Run: headless pygame with SDL's dummy video driver; simulated clock (each Clock.tick advances the game by its frame time, no real sleeping); random seed 0; keys injected as events and as key.get_pressed() state; no mouse input.
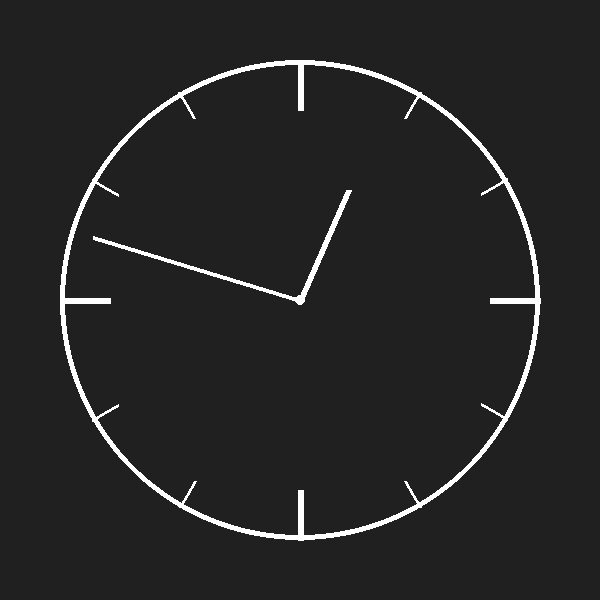
Frame 1 of 4 · flips 1–60 · no input
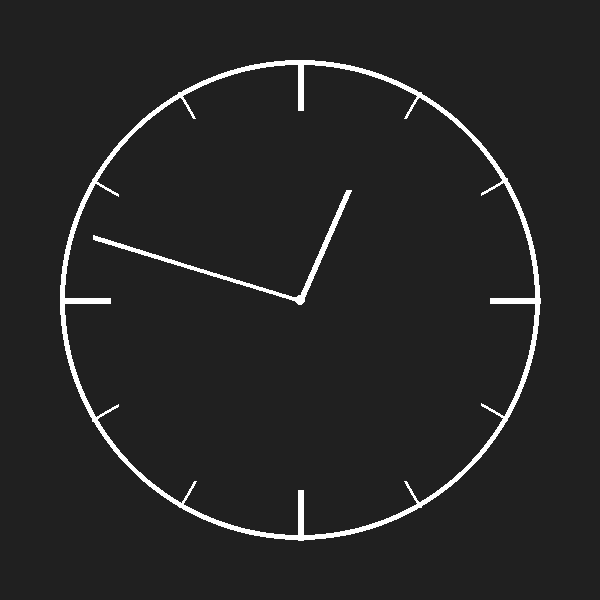
Frame 2 of 4 · flips 61–180 · tapped SPACE, RETURN · held RIGHT (→), D
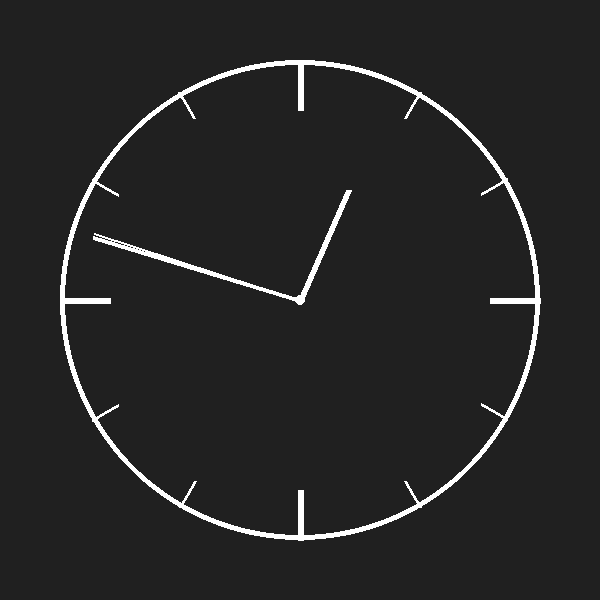
Frame 3 of 4 · flips 181–300 · held DOWN (↓), S
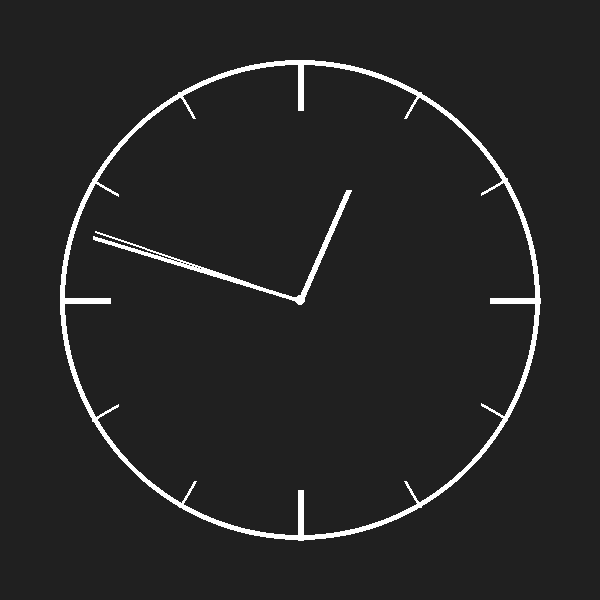
Frame 4 of 4 · flips 301–420 · held LEFT (←), A, UP (↑), W

The pygame program that drew these frames:

import datetime
import math

import pygame
from pygame import Color, Vector2

HOUR_SEC = 3600
HOUR_MICROSEC = HOUR_SEC * 1e6
MIN_SEC = 60
MIN_MICROSEC = MIN_SEC * 1e6
TWELVE_HOURS_MICROSEC = 12 * HOUR_MICROSEC


FRAMERATE = 60

SCREEN_SIZE_HEIGHT = 600

WHITE = Color("white")
BG_COLOR = Color("#202020")


def display_clock(screen: pygame.Surface):
    RADIUS = SCREEN_SIZE_HEIGHT * 0.4
    center = Vector2(screen.get_rect().center)
    def _get_unitvector_with_angle(angle: float) -> Vector2:
        return Vector2(math.sin(angle), -math.cos(angle))
    def _draw_arrow(angle: float, length: float, thickness: int):
        vec = length * _get_unitvector_with_angle(angle)
        pygame.draw.line(screen, WHITE, center, center + vec, thickness)
    def _draw_tick(angle: float, length: float, thickness: int):
        uvec = _get_unitvector_with_angle(angle)
        pygame.draw.line(
            screen, WHITE, 
            center + uvec * (RADIUS - length), 
            center + uvec * RADIUS, 
            thickness
        )
    pygame.draw.circle(screen, WHITE, center, RADIUS, 5)
    pygame.draw.circle(screen, WHITE, center, 5)

    now = datetime.datetime.now().time()
    microseconds_since_00 = 1e6 * ((now.hour % 12) * HOUR_SEC + now.minute * MIN_SEC + now.second) + now.microsecond
    angle_hour = 2 * math.pi * microseconds_since_00 / TWELVE_HOURS_MICROSEC
    angle_minute = 2 * math.pi * (microseconds_since_00 % HOUR_MICROSEC) / HOUR_MICROSEC
    angle_second = 2 * math.pi * (microseconds_since_00 % MIN_MICROSEC) / MIN_MICROSEC

    _draw_arrow(angle_hour, RADIUS * 0.5, 6)
    _draw_arrow(angle_minute, RADIUS * 0.9, 4)
    _draw_arrow(angle_second, RADIUS * 0.9, 2)

    for i in range(12):
        _draw_tick(
            angle=math.pi/6 * i,
            length=50 if i % 3 == 0 else 30,
            thickness=6 if i % 3 == 0 else 3,
        )


def main():
    pygame.init()
    surface = pygame.display.set_mode((SCREEN_SIZE_HEIGHT, SCREEN_SIZE_HEIGHT))
    background = pygame.Surface((SCREEN_SIZE_HEIGHT, SCREEN_SIZE_HEIGHT))
    background.fill(BG_COLOR)
    pygame.display.set_caption("Current local time")
    clock = pygame.time.Clock()
    running = True
    while running:
        time_delta = clock.tick(FRAMERATE) / 1000.0
        for event in pygame.event.get():
            if event.type == pygame.QUIT:
                running = False
        surface.blit(background, (0, 0))
        display_clock(surface)
        pygame.display.update()
    pygame.quit()


if __name__ == "__main__":
    main()
